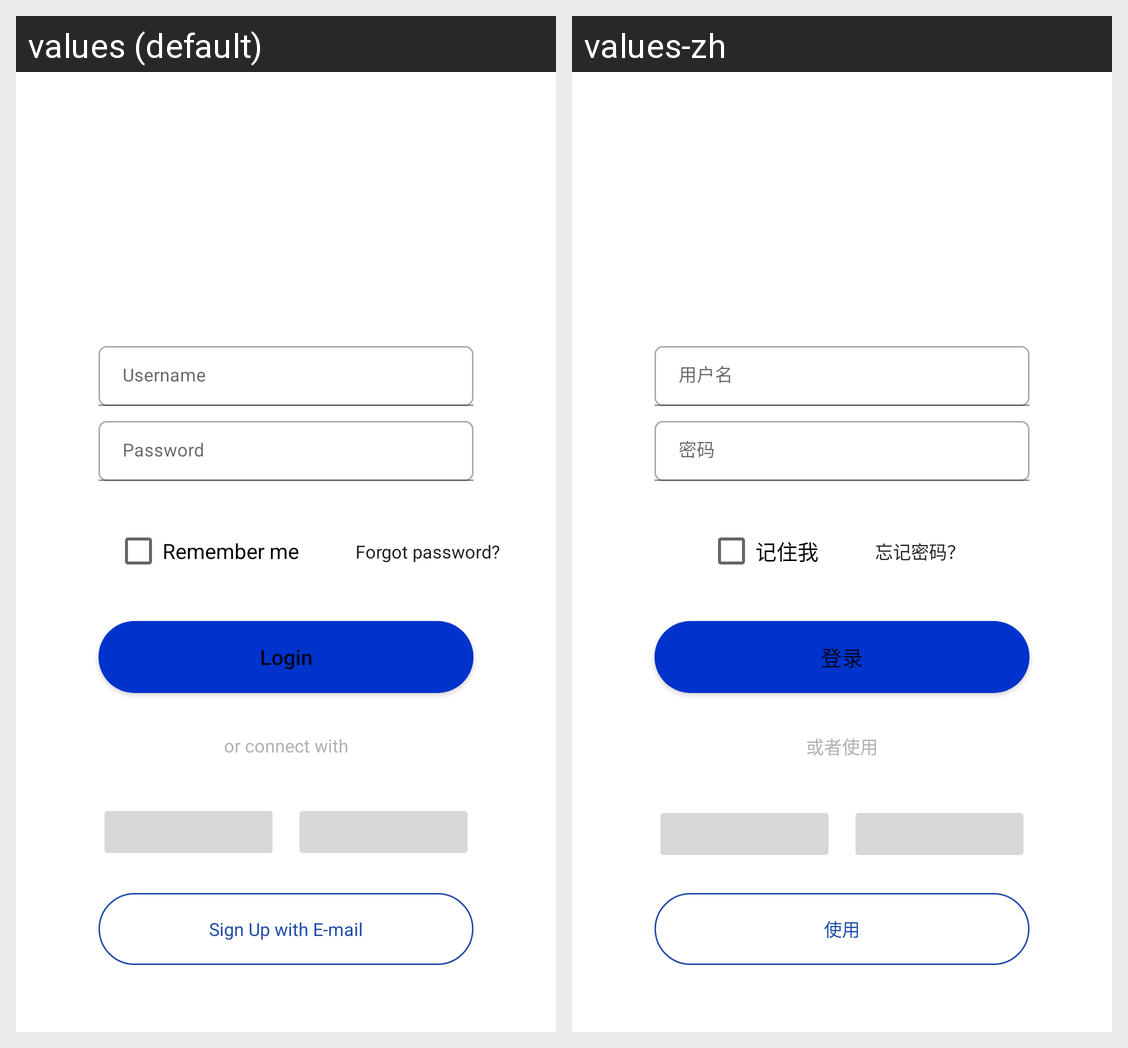

Strings drawn on this Android screen and how each of the app's shown locales translates them:
Android screen res/layout/login_activity_layout.xml rendered under 2 locales, left to right: values (default), values-zh. Device: Nexus 5 (rendered at 1080×1920; each locale shown at half size, 540×960, under a caption strip naming it); theme Theme.BlackHorseOnboarding.
Strings drawn on this screen, with the default value and each locale's value (text and hints the layout hard-codes, and strings that could not be matched under every locale, appear in the picture but are not listed):

remember_me
  values: Remember me
  values-zh: 记住我

forgot_password
  values: Forgot password?
  values-zh: 忘记密码？

login
  values: Login
  values-zh: 登录

or_connect_with
  values: or connect with
  values-zh: 或者使用

sign_up_with_e_mail
  values: Sign Up with E-mail
  values-zh: 使用
